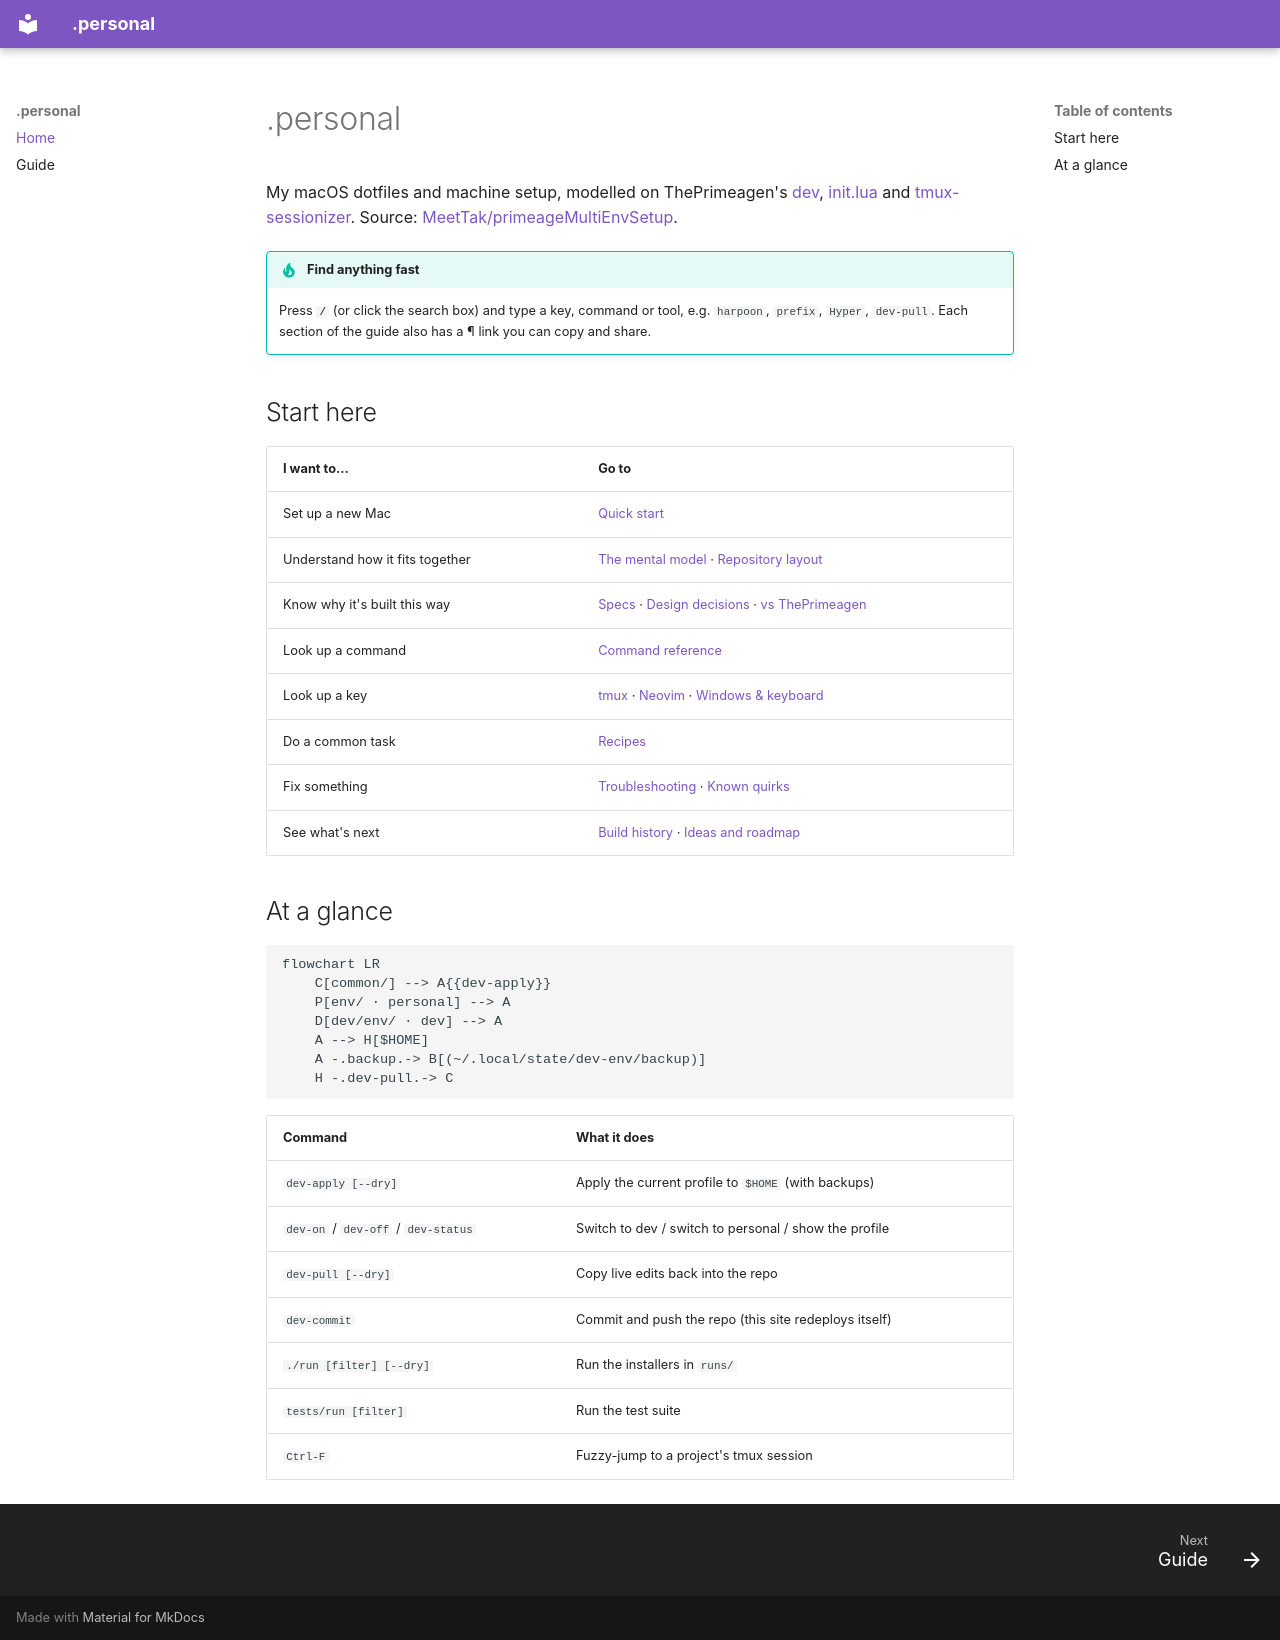

repository: MeetTak/primeageMultiEnvSetup · page: index.html · generator: mkdocs

# .personal

My macOS dotfiles and machine setup, modelled on ThePrimeagen's
[dev](https://github.com/ThePrimeagen/dev), [init.lua](https://github.com/ThePrimeagen/init.lua) and
[tmux-sessionizer](https://github.com/ThePrimeagen/tmux-sessionizer).
Source: [MeetTak/primeageMultiEnvSetup](https://github.com/MeetTak/primeageMultiEnvSetup).

!!! tip "Find anything fast"
    Press **`/`** (or click the search box) and type a key, command or tool, e.g. `harpoon`, `prefix`,
    `Hyper`, `dev-pull`. Each section of the guide also has a ¶ link you can copy and share.

## Start here

| I want to… | Go to |
|---|---|
| Set up a new Mac | [Quick start](GUIDE.md#1-quick-start-new-mac) |
| Understand how it fits together | [The mental model](GUIDE.md#2-the-mental-model) · [Repository layout](GUIDE.md#3-repository-layout) |
| Know why it's built this way | [Specs](GUIDE.md#b-specs-the-rules-the-project-keeps) · [Design decisions](GUIDE.md#c-design-decisions-and-why) · [vs ThePrimeagen](GUIDE.md#d-compared-with-theprimeagens-setup) |
| Look up a command | [Command reference](GUIDE.md#5-command-reference) |
| Look up a key | [tmux](GUIDE.md#9-tmux-and-tmux-sessionizer) · [Neovim](GUIDE.md#10-neovim) · [Windows & keyboard](GUIDE.md#11-keyboard-and-window-management) |
| Do a common task | [Recipes](GUIDE.md#16-recipes) |
| Fix something | [Troubleshooting](GUIDE.md#17-troubleshooting) · [Known quirks](GUIDE.md#18-known-quirks) |
| See what's next | [Build history](GUIDE.md#e-build-history) · [Ideas and roadmap](GUIDE.md#f-ideas-and-roadmap) |

## At a glance

```mermaid
flowchart LR
    C[common/] --> A{{dev-apply}}
    P[env/ · personal] --> A
    D[dev/env/ · dev] --> A
    A --> H[$HOME]
    A -.backup.-> B[(~/.local/state/dev-env/backup)]
    H -.dev-pull.-> C
```

| Command | What it does |
|---|---|
| `dev-apply [--dry]` | Apply the current profile to `$HOME` (with backups) |
| `dev-on` / `dev-off` / `dev-status` | Switch to dev / switch to personal / show the profile |
| `dev-pull [--dry]` | Copy live edits back into the repo |
| `dev-commit` | Commit and push the repo (this site redeploys itself) |
| `./run [filter] [--dry]` | Run the installers in `runs/` |
| `tests/run [filter]` | Run the test suite |
| `Ctrl-F` | Fuzzy-jump to a project's tmux session |
